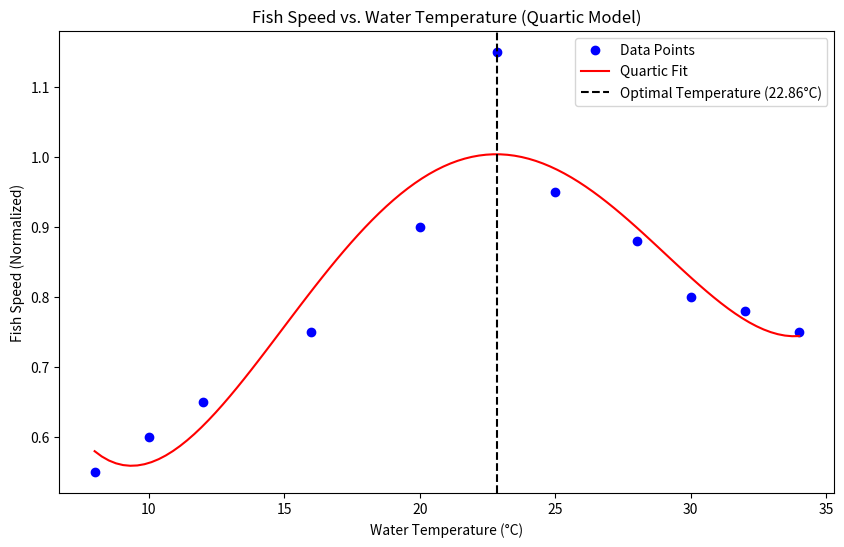

This chart was generated by the following Python code:
import numpy as np
import matplotlib.pyplot as plt
from scipy.optimize import curve_fit
""""
# Data points: temperature (T) and fish speed (S)
T = np.array([12, 22.86, 30])
S = np.array([0.5, 1, 0.8])

# Quadratic model function
def quadratic_model(T, a, b):
    return a * (T - 22.86)**2 + b

# Fit the model to the data
params, _ = curve_fit(quadratic_model, T, S)
a, b = params

# Generate temperature range for the model
T_fit = np.linspace(10, 32, 100)
S_fit = quadratic_model(T_fit, a, b)

# Plot the data and the fitted model
plt.figure(figsize=(10, 6))
plt.plot(T, S, 'bo', label='Data Points')
plt.plot(T_fit, S_fit, 'r-', label='Quadratic Fit')
plt.axvline(22.86, color='k', linestyle='--', label='Optimal Temperature (22.86°C)')
plt.xlabel('Water Temperature (°C)')
plt.ylabel('Fish Speed (Normalized)')
plt.legend()
plt.title('Fish Speed vs. Water Temperature')
plt.show()

print(f"Model Parameters: a = {a}, b = {b}")

"""



import numpy as np
import matplotlib.pyplot as plt
from scipy.optimize import curve_fit

# Define the hypothetical data points based on the observed pattern
T = np.array([8,10,12, 16, 20, 22.86, 25, 28, 30, 32, 34])
S = np.array([0.55,0.6,0.65, 0.75, 0.9, 1.15, 0.95, 0.88, 0.8, 0.78,0.75])  # Adjusted to follow the observed trend

# Define a quartic model function (4th-degree polynomial)
def quartic_model(T, a, b, c, d, e):
    return a * (T - 22.86)**4 + b * (T - 22.86)**3 + c * (T - 22.86)**2 + d * (T - 22.86) + e

# Fit the model to the data
params, _ = curve_fit(quartic_model, T, S)
a, b, c, d, e = params

# Generate temperature range for the model
T_fit = np.linspace(8, 34, 100)
S_fit = quartic_model(T_fit, a, b, c, d, e)

# Plot the data and the fitted model
plt.figure(figsize=(10, 6))
plt.plot(T, S, 'bo', label='Data Points')
plt.plot(T_fit, S_fit, 'r-', label='Quartic Fit')
plt.axvline(22.86, color='k', linestyle='--', label='Optimal Temperature (22.86°C)')
plt.xlabel('Water Temperature (°C)')
plt.ylabel('Fish Speed (Normalized)')
plt.legend()
plt.title('Fish Speed vs. Water Temperature (Quartic Model)')
plt.show()

print(f"Model Parameters: a = {a}, b = {b}, c = {c}, d = {d}, e = {e}")

a = 1.5437135525254706e-05
b = 5.295833314637193e-05
c = -0.004566765360787012
d = -0.0003563208751696658
e = 1.003878811498009
T = 12
S = a * (T - 22.86)**4 + b * (T - 22.86)**3 + c * (T - 22.86)**2 + d * (T - 22.86) + e
print(S)